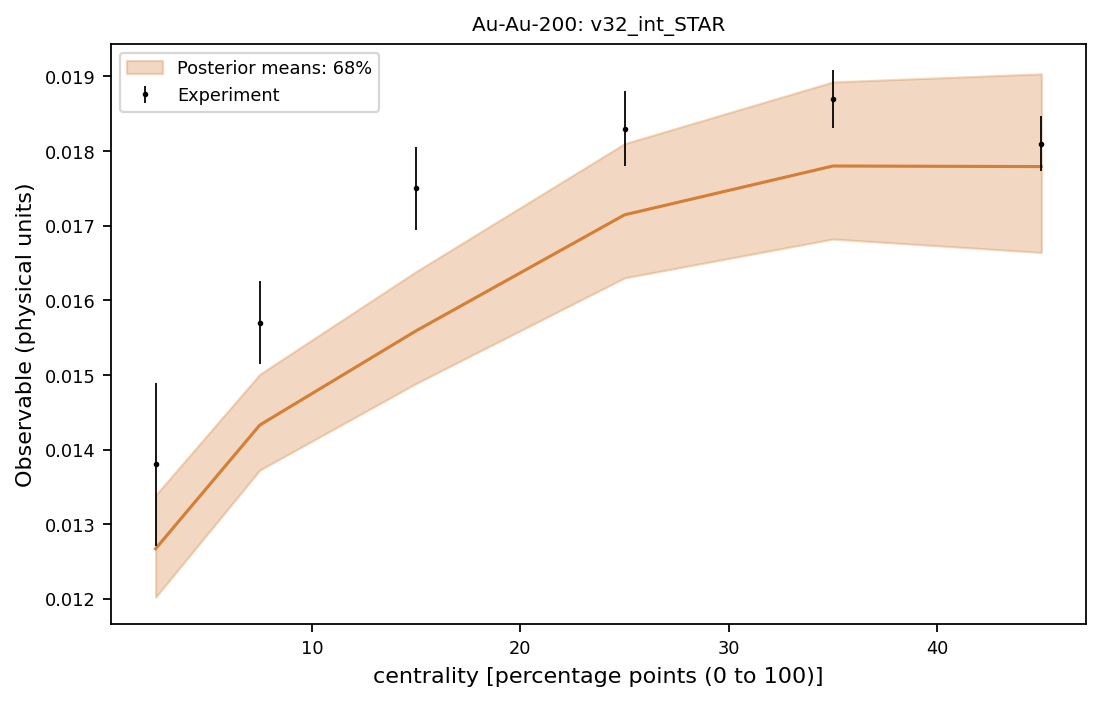

The table this chart was drawn from, first rows:
system, observable, bin_index, bin_low, bin_high, center, experiment, experimental_std, q05, q16, median, q84, q95
Au-Au-200, v32_int_STAR, 0, 0.0, 5.0, 2.5, 0.0138, 0.001095, 0.01163, 0.01202, 0.01267, 0.01339, 0.01379
Au-Au-200, v32_int_STAR, 1, 5.0, 10.0, 7.5, 0.0157, 0.000559, 0.01333, 0.01373, 0.01433, 0.01501, 0.01548
Au-Au-200, v32_int_STAR, 2, 10.0, 20.0, 15.0, 0.0175, 0.000559, 0.01442, 0.01489, 0.01559, 0.01639, 0.01693
Au-Au-200, v32_int_STAR, 3, 20.0, 30.0, 25.0, 0.0183, 0.0005001, 0.01571, 0.0163, 0.01715, 0.0181, 0.01881
Au-Au-200, v32_int_STAR, 4, 30.0, 40.0, 35.0, 0.0187, 0.0003859, 0.01605, 0.01682, 0.0178, 0.01893, 0.01976
Au-Au-200, v32_int_STAR, 5, 40.0, 50.0, 45.0, 0.0181, 0.000372, 0.01576, 0.01664, 0.01779, 0.01904, 0.01997
